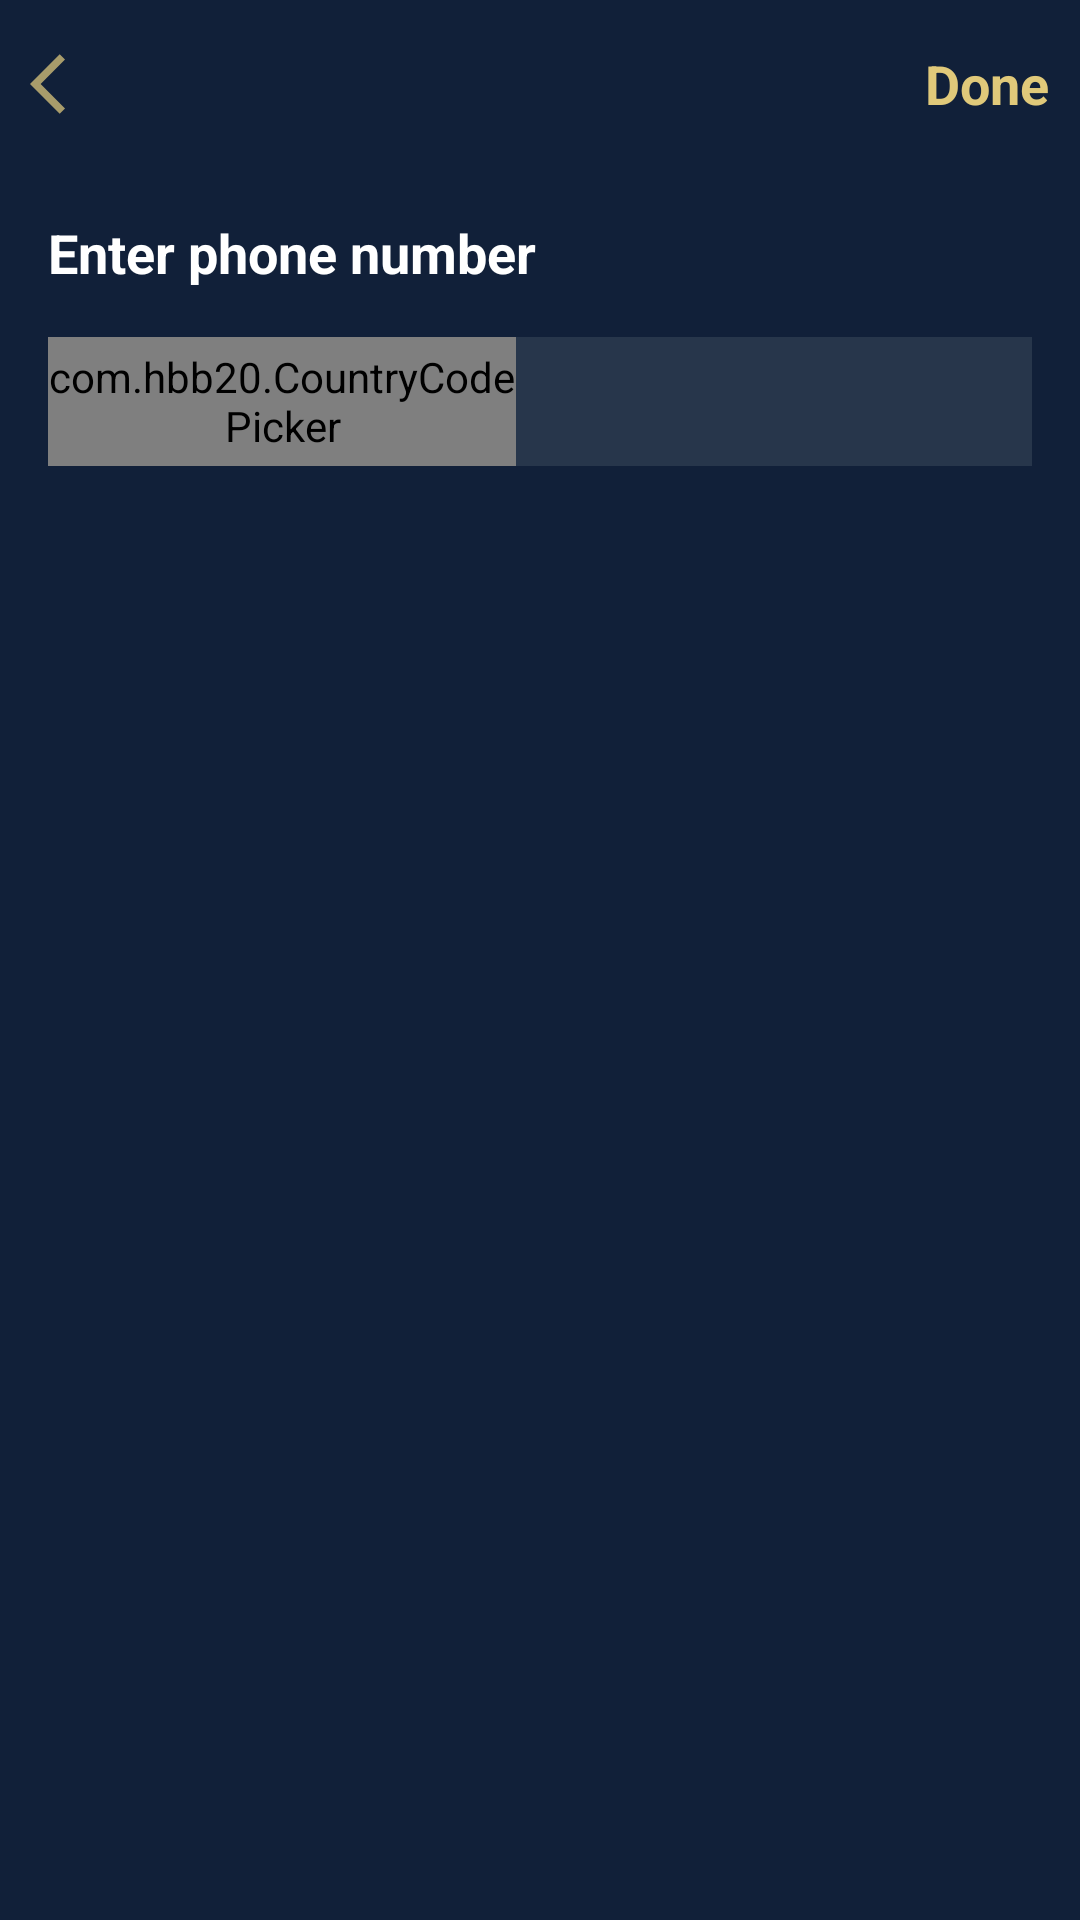

Write the Android layout XML for this screen, with the resource values it uses.
<!-- AndroidManifest.xml: application theme Theme.Location -->
<!-- res/layout/activity_register.xml -->
<?xml version="1.0" encoding="utf-8"?>
<LinearLayout xmlns:android="http://schemas.android.com/apk/res/android"
    xmlns:app="http://schemas.android.com/apk/res-auto"
    xmlns:tools="http://schemas.android.com/tools"
    android:layout_width="match_parent"
    android:layout_height="match_parent"
    android:background="@color/primary"
    android:orientation="vertical"
    tools:context=".feature.register.RegisterActivity">
    <LinearLayout
        android:layout_width="match_parent"
        android:layout_height="56dp"
        android:gravity="center"
        android:weightSum="2"
        android:orientation="horizontal">
        <ImageView
            android:id="@+id/imageView4"
            android:layout_width="wrap_content"
            android:layout_height="wrap_content"
            app:layout_constraintBottom_toBottomOf="@+id/view5"
            app:layout_constraintStart_toStartOf="@+id/view5"
            app:layout_constraintTop_toBottomOf="@+id/view5"
            app:srcCompat="@drawable/arrow_back_ic" />
        <TextView
            android:id="@+id/done"
            android:layout_width="175dp"
            android:layout_height="wrap_content"
            android:text="Done"
            android:layout_weight="1.75"
            android:textColor="@color/text_color"
            android:textSize="18sp"
            android:textAlignment="textEnd"
            android:textStyle="bold" />

    </LinearLayout>
    <TextView
        android:id="@+id/phoneLbl"
        android:layout_width="match_parent"
        android:layout_height="wrap_content"
        android:layout_marginTop="16dp"
        android:text="@string/enter_phone_number"
        android:textColor="@color/white"
        android:textSize="18sp"
        android:layout_marginHorizontal="16dp"
        android:textStyle="bold" />

    <LinearLayout
        android:layout_width="match_parent"
        android:layout_height="75dp"
        android:gravity="center_vertical"
        android:weightSum="1"
        android:padding="16dp"
        android:orientation="horizontal">

        <com.hbb20.CountryCodePicker
            app:ccp_defaultNameCode="US"
            android:id="@+id/country_code"
            android:layout_width="wrap_content"
            android:layout_height="match_parent"
            app:ccp_autoDetectCountry="true"
            app:ccp_showFlag="true"
            android:background="@color/lightprimary"
            app:ccp_contentColor="@color/white"
           app:ccp_showNameCode="true"
            android:layout_weight="0.5"
            app:ccp_showFullName="false"/>

        <EditText
            android:id="@+id/phoneBox"
            android:layout_width="wrap_content"
            android:layout_weight="0.5"
            android:layout_height="match_parent"
            android:background="@drawable/textbox_outline"
            android:ems="10"
            android:inputType="phone"
            android:textColor="@color/white"
            android:textColorHint="@color/white"
            android:shadowColor="@color/primary" />
    </LinearLayout>


</LinearLayout>
<!-- resources referenced by this layout -->
<resources>
  <color name="lightprimary">#27364b</color>
  <color name="primary">#FF112039</color>
  <color name="text_color">#e0c97a</color>
  <color name="white">#FFFFFFFF</color>
  <!-- drawable arrow_back_ic (drawable) -->
  <vector android:autoMirrored="true" android:height="24dp"
      android:tint="#A89C6B" android:viewportHeight="24"
      android:viewportWidth="24" android:width="24dp" xmlns:android="http://schemas.android.com/apk/res/android">
      <path android:fillColor="@android:color/white" android:pathData="M11.67,3.87L9.9,2.1 0,12l9.9,9.9 1.77,-1.77L3.54,12z"/>
  </vector>
  <!-- drawable textbox_outline (drawable) -->
  <?xml version="1.0" encoding="utf-8"?>
  <shape xmlns:android="http://schemas.android.com/apk/res/android">
      <stroke android:color="#27364b" android:width="0dp"/>
      <solid android:color="#27364b"/>
      <corners android:radius="0dp"/>
  </shape>
  <string name="enter_phone_number">Enter phone number</string>
  <style name="Theme.Location" parent="Base.Theme.Location" />
  <style name="Base.Theme.Location" parent="Theme.Material3.DayNight.NoActionBar">
          
          <item name="colorPrimary">@color/primary</item>
          <item name="colorPrimaryDark">@color/primary</item>
          <item name="colorAccent">@color/primary</item>
          <item name="colorOnPrimary">#fff</item>
          <item name="android:titleTextColor">#fff</item>
      </style>
</resources>
